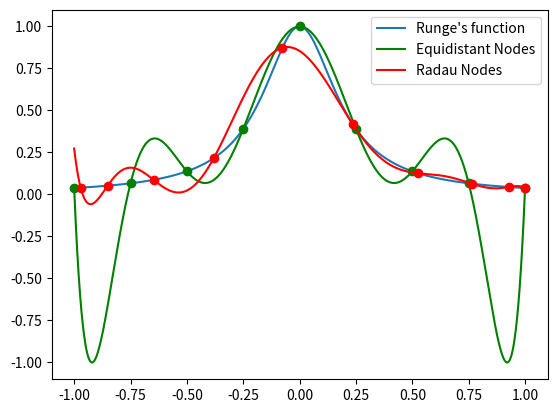

This figure's Python source:
"""
collocation.py: Tools for polynomial collocation methods, focusing mainly on lagrange interpolating polynomials and orthogonal collocation methods

[redacted]
September 28, 2021
"""

import numpy as np
import scipy.special as special
import matplotlib.pyplot as plt
#TODO: Unittest RadauCollocation.right_endpoint_weights
class LagrangeBasis():
    """
    Implementation of the Lagrange Basis Polynomial
    
    :fieldname: nodes - list or array of knot points at which the polynomial evaluates to zero (or one, for node[centerindex])
    :fieldname: centerindex - integer index of the node at which the polynomial evaluates to one
    :fieldname: weight - scalar normalizing weight for the polynomial
    
    See also: LagrangeInterpolant
    """
    def __init__(self, nodes, centerindex=0):
        """
        Construct a single Lagrange Basis Polynomial. The polynomial evaluates to zero at all nodes except the center node, where it evaluates to 1

        :param nodes: list or numpy array of node points 
        :param centerindex: int, index for the node at which the basis polynomial evaluates to 1 (default: 0)
       
        :returns: The constructed Lagrange basis polynomial 
        """
        self._nodes = np.asarray(nodes)
        self.centerindex = centerindex
        self.weight = self._calculate_weight(nodes, centerindex)

    @staticmethod
    def _calculate_weight(nodes, centerindex=0):
        """
        Internal method for calculating the normalizing weight from the nodes
        """
        diffs = np.asarray([nodes[centerindex] - node for node in nodes if node != nodes[centerindex]])       
        return 1/np.prod(diffs)

    def eval(self, x_list):
        """
        Evaluate the Lagrange basis polynomial at a list of specific values
        
        :param x_list: a N-list or (N,)-array of values at which to evaluate the polynomial

        :returns: (N,) numpy array of values of the basis polynomial
        """

        x_list = np.atleast_1d(x_list)
        return np.asarray([self._eval(x) for x in x_list])

    def _eval(self, x):
        """
        Evaluate the Lagrange basis polynomial at the specific value
        
        _eval assumes only one point is given, that x has only one element
        """
        diffs = [x - node for node in self.nodes if node != self.centernode]
        return self.weight*np.prod(diffs) 

    def derivative(self, x_list):
        """
        Evaluate the derivative of the Lagrange basis polynomial at a list of specific values
        
        :param x_list: a N-list or (N,)-array of values at which to evaluate the polynomial

        :returns: (N,) numpy array of derivatives of the basis polynomial evaluated at x_list
        """
        x_list = np.atleast_1d(x_list)
        return np.asarray([self._derivative(x) for x in x_list])

    def _derivative(self, x):
        """
        Evaluates the derivative of the Lagrange basis polynomial at a single value

        _derivative assumes only one point is given / that x has only one element
        """
        diffs = np.asarray([x - node for node in self.nodes if node != self.centernode])
        leftprods = np.ones_like(diffs)
        rightprods = np.ones_like(diffs)
        for n in range(1, diffs.shape[0]):
            leftprods[n] = leftprods[n-1] * diffs[n]
            rightprods[-1-n] = rightprods[-n] * diffs[-1-n]
        return self.weight * leftprods.dot(rightprods)

    @property
    def centernode(self):
        """
        :returns: the node for which the polynomial evaluates to one
        """
        return self.nodes[self.centerindex]

    @property
    def nodes(self):
        """
        :returns: a (N,) numpy array of node values
        """
        return self._nodes

    @nodes.setter
    def nodes(self, val):
        """
        Set the values of the nodes.
        The new nodes must be an array of the same shape as the previous nodes
        """
        val = np.asarray(val)
        if val.shape != self._nodes.shape:
            raise ValueError(f"nodes must be a numpy array with shape {self._nodes.shape}")
        self._nodes = val
        self.weight = self._calculate_weight(self._nodes, self._centerindex)

class LagrangeInterpolant():
    """
    Implementation of the Lagrange Interpolating Polynomial
    
    :fieldname: nodes - (N,)-list or array of knot points at which the function values are given
    :fieldname: values - list or array of function values to interpolate between. Array has shape (N,) for scalar interpolation, and (M,N) for M-vector interpolation
    :fieldname: bases - (N,)-list of Lagrange basis polynomials comprising the interpolating polynomial
    :fieldname: differentiation_matrix - (N, N)-array converting the given function values to their derivatives
    
    See also: LagrangeInterpolant
    """
    def __init__(self, nodes, values):
        """
        Construct a Lagrange interpolating polynomial, the polynomial of least degree that interpolates the dataset

        :param nodes: (N,)-list or numpy array of node points 
        :param values: (N,)-list or numpy array (scalar interpolation) or (M,N)-list or array (vector interpolation) of function values
       
        :returns: The constructed Lagrange interpolating polynomial
        """
        self._bases = [LagrangeBasis(nodes, i) for i in range(len(nodes))]
        val = np.asarray(values)
        self._values = val
        self._differentiation_matrix = self._calculate_differentiation_matrix()

    def eval(self, x_list):
        """
        Evaluate the Lagrange interpolant at a list of specific values
        
        :param x_list: a N-list or (N,)-array of values at which to evaluate the polynomial

        :returns: (N,) numpy array of values of the interpolating polynomial, or an (M,N) array for vector interpolation
        """
        x_list = np.atleast_1d(x_list)
        return np.stack([self._eval(x) for x in x_list]).transpose()

    def _eval(self, x):
        """
        Evaluate the the Lagrange interpolant at a single point
        
        :param x: scalar point at which to evaluate the interpolant

        :returns: (M,)-numpy array of interpolant values, where M is the output dimension of the function
        """
        x = np.asarray(x)
        # Return the datapoint
        if x in self.nodes:
            return self.values[..., np.where(self.nodes==x)[0].item()]
        # Interpolate
        weights = np.asarray([basis.weight/(x - basis.centernode) for basis in self.bases])
        total = np.sum(weights)
        scaled_total = self.values.dot(weights)
        return np.asarray(scaled_total / total)

    def derivative(self, x_list):
        """
        Evaluate the derivative of the Lagrange interpolant at a list of specific values
        
        :param x_list: a N-list or (N,)-array of values at which to evaluate the derivative of the polynomial

        :returns: (N,) numpy array of values of the derivative, or an (M,N) array for vector interpolation
        """
        x_list = np.atleast_1d(x_list)
        return np.stack([self._derivative(x) for x in x_list]).transpose()

    def _derivative(self, x):
        """
        Evaluate the derivative of the Lagrange interpolant at a single point
        
        :param x: scalar point at which to evaluate the derivative

        :returns: (M,)-numpy array of derivative values, where M is the output dimension of the function
        """
        derivs = np.concatenate([basis.derivative(x) for basis in self.bases])
        return self.values.dot(derivs)

    def _calculate_differentiation_matrix(self):
        """Calculate the matrix for calculating derivatives at the evaluation points"""
        derivs = [basis.derivative(self.nodes) for basis in self.bases]
        return np.asarray(derivs).transpose()

    @property
    def nodes(self):
        """Nodes at which the interpolant gives exact values"""
        return self.bases[0].nodes

    @nodes.setter
    def nodes(self, val):
        for n in range(len(self.bases)):
            self.bases[n].nodes = val
        self.differentiation_matrix = self._calculate_differentiation_matrix()

    @property
    def values(self):
        """Exact values of the underlying function"""
        return self._values

    @values.setter
    def values(self, val):
        val = np.asarray(val)
        if val.shape[-1] != self._values.shape[-1]:
            raise ValueError(f"values must contain {self._values.shape[-1]} elements")
        self._values = val

    @property
    def bases(self):
        """List of Lagrange basis polynomials"""
        return self._bases

    @property
    def differentiation_matrix(self):
        """Returns the differentiation matrix for converting values at node points to their derivatives"""
        return self._differentiation_matrix

class RadauCollocation(LagrangeInterpolant):
    """
    Constructs a Lagrange Interpolating polynomial using the roots of the Gauss-Jacobi Orthogonal polynomials as the knot points
    
    For a Kth order interpolation, Radau Collocation uses the roots of the (K-1)th order Gauss-Jacobi polynomials on the interval [0, 1], as well as the end point 1 as the node points
    
    Radau collocation does not require sample values to construct the object, and assumes the underlying function is scalar valued at takes its roots at the node points. For interpolating known functions, values can be provided after object construction, by evaluting the function at the node points of the collocation polynomial.
    
    """
    def __init__(self, order=3, domain=[0,1], values=None):
        """
        Construct a Lagrange Interpolant using Radau collocation points
        
        :param order:  (optional)  int, specifies the order of the polynomial interpolation (default: 3)
        :param domain: (optional)  2-list or array of finite floats, defines the interval on which the interpolation is valid (default: [0,1])
        :param values: (optional)  array of values of the underlying function at the node points (default: zeros)

        :returns: a RadauCollocation object
        """
        nodes, _ = special.roots_sh_jacobi(order, 2, 1)
        nodes = np.concatenate([nodes, np.ones((1,))], axis=0)
        self.initial_time = domain[0]
        self.timestep = domain[1] - domain[0]
        if values == None:
            values = np.zeros((order+1, ))    
        super(RadauCollocation, self).__init__(nodes, values)
       
    def eval(self, node):
        """
        Evaluate the Radau Collocation interpolant at a list of specific values. 
        
        Nodes are converted to normalized time (i.e. the interval [0,1]) before the interpolant is evaluated.

        :param node: a N-list or (N,)-array of values at which to evaluate the polynomial, given in non-normalized time

        :returns: (N,) numpy array of values of the interpolating polynomial, or an (M,N) array for vector interpolation
        """
        return super().eval(self.map_to_normalized_time(node))

    def derivative(self, node):
        """
        Evaluate the derivative of the Radau collocation interpolant at a list of specific values. 
        
        Nodes are converted to normalized time (i.e. the interval [0,1]) before the derivative is evaluated.
                
        :param node: a N-list or (N,)-array of values at which to evaluate the derivative, given in non-normalized time

        :returns: (N,) numpy array of values of the interpolating polynomial, or an (M,N) array for vector interpolation
        """
        return super().derivative(self.map_to_normalized_time(node))

    def map_to_normalized_time(self, node):
        """
        Map the node value to normalized time

        The given value is assumed to be in the original problem domain, and is mapped to the interval [0,1]
        
        :param node: an N-list (N,)-array of node values in the original problem domain

        :returns: an N-list or (N,)-array of node values mapped to the interval [0,1]

        See also: map_to_full_time
        """
        return (node - self.initial_time)/self.timestep

    def map_to_full_time(self, node):
        """
        Maps normalized node values to the original problem domain

        The given value is assumed to be in the interval [0,1], and is mapped to the original problem domain
        
        :param node: an N-list (N,)-array of node values in the interval [0,1]

        :returns: an N-list or (N,)-array of node values mapped to the original problem domain

        See also: map_to_normalized_time
        """
        return self.initial_time + node * self.timestep

    def _calculate_differentiation_matrix(self):
        """Get the matrix for calculating derivatives at the evaluation points"""
        derivs = [basis.derivative(self.nodes) for basis in self.bases]
        return np.asarray(derivs).transpose()

    def right_endpoint_weights(self):
        weights = [basis.eval(1) for basis in self.bases]
        return np.asarray(weights)

    def left_endpoint_weights(self):
        return np.asarray([basis.eval(0) for basis in self.bases])

    @property
    def nodes(self):
        nodes_ = super(RadauCollocation, self).nodes
        return self.map_to_full_time(nodes_)

    @nodes.setter
    def nodes(self, val):
        super(RadauCollocation, self).nodes = self.map_to_normalized_time(val)

    @property
    def order(self):
        return self.nodes.shape[0] - 1

def witch_of_agnesi(x):
    return 1./(1 + 25 * x**2)

def runge_example():
    # Generate Runge's function, the Witch of Agensi
    domain = np.linspace(-1, 1, 1000)
    runge = witch_of_agnesi(domain)
    # 9th order interpolant (8th order poly), equally spaced nodes
    eq_nodes = np.linspace(-1, 1, 9)
    eq_values = witch_of_agnesi(eq_nodes)
    eq_poly = LagrangeInterpolant(eq_nodes, eq_values)
    eq_interp = eq_poly.eval(domain)
    # 9th order interpolant (8th order poly), Radau collocation nodes
    radau_poly = RadauCollocation(order=9, domain=[-1,1])
    radau_nodes = radau_poly.nodes
    radau_poly.values = witch_of_agnesi(radau_nodes)
    radau_interp = radau_poly.eval(domain)
    # Plot all the results
    _, axs = plt.subplots(1,1)
    axs.plot(domain, runge, linewidth=1.5, label="Runge's function")
    axs.plot(domain, eq_interp,'g-', linewidth=1.5, label="Equidistant Nodes")
    axs.plot(eq_nodes, eq_values,'go')
    axs.plot(domain, radau_interp, 'r-', linewidth=1.5, label="Radau Nodes")
    axs.plot(radau_nodes, radau_poly.values,'ro')
    axs.legend()
    plt.show()

if __name__ == '__main__':
    runge_example()